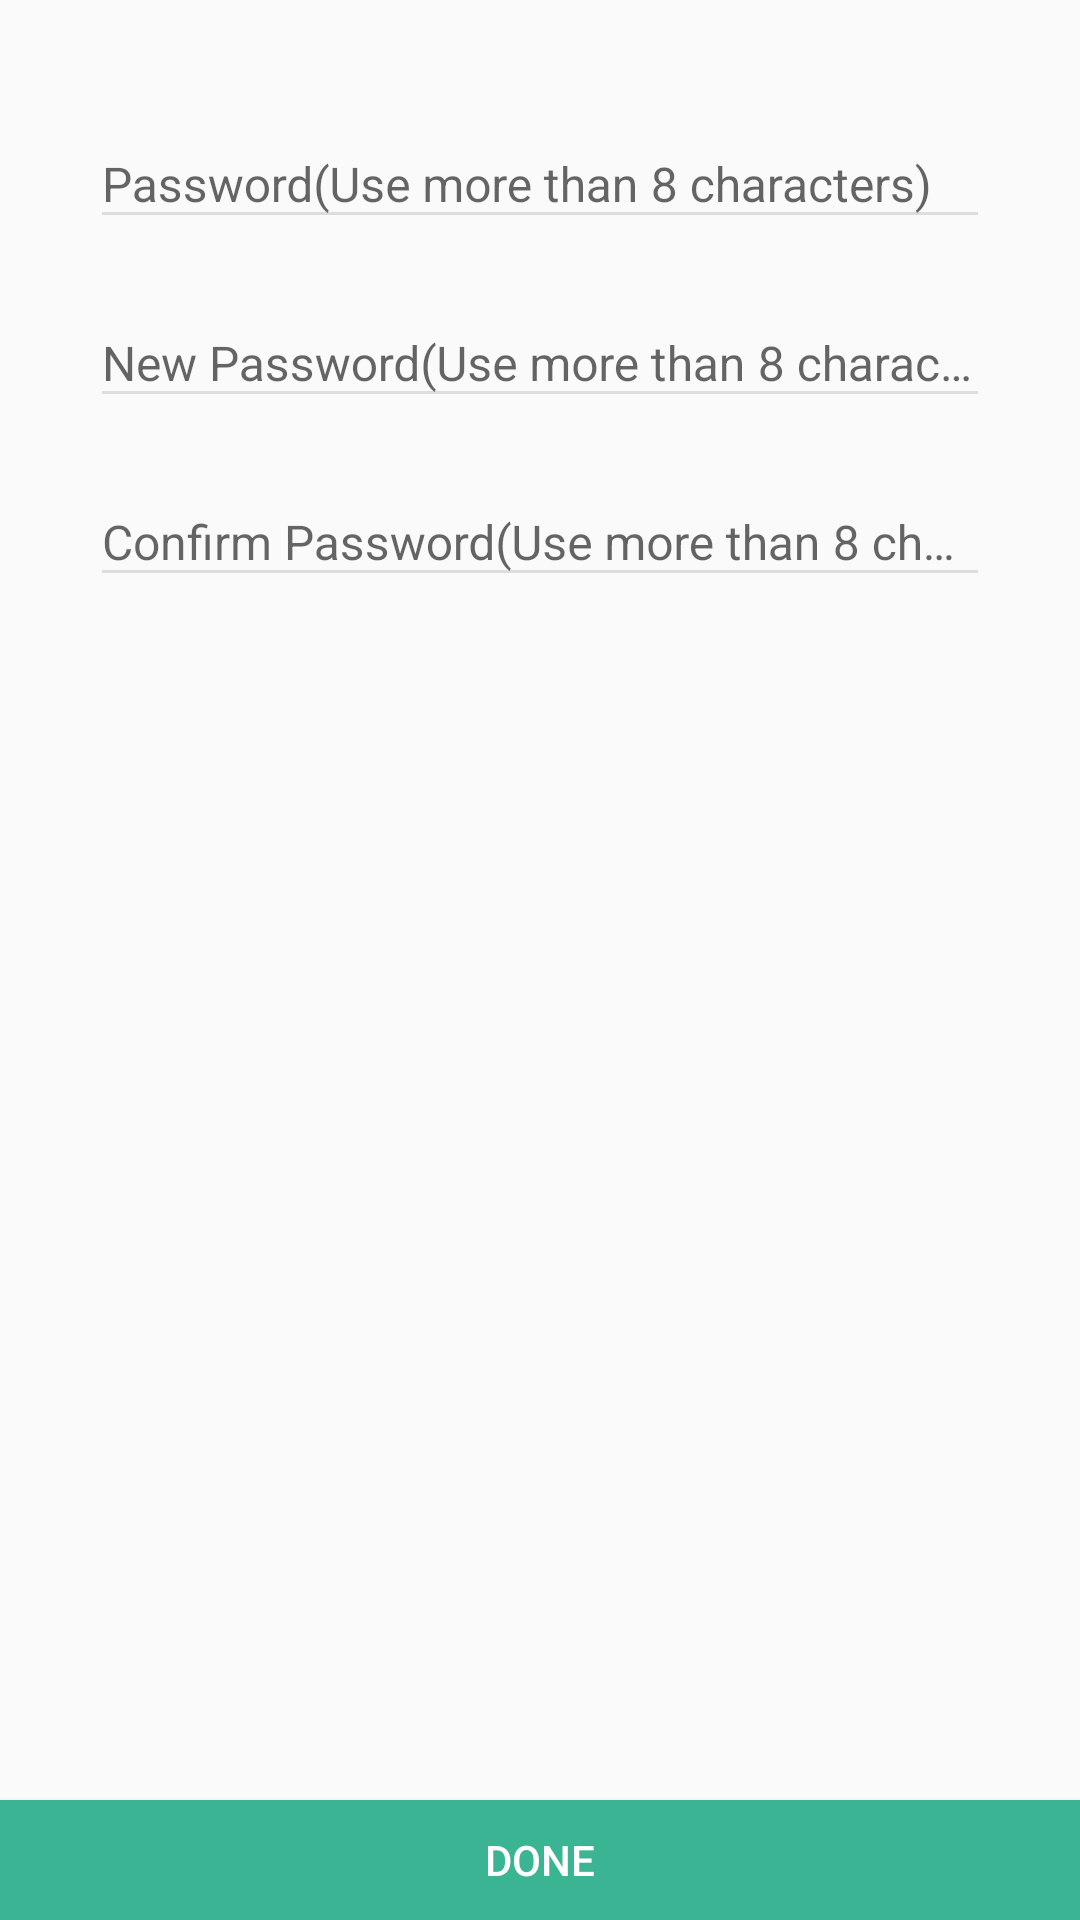

Layout XML and referenced resources for this Android screen:
<!-- AndroidManifest.xml: application theme AppTheme -->
<!-- res/layout/activity_change_password.xml -->
<?xml version="1.0" encoding="utf-8"?>
<RelativeLayout xmlns:android="http://schemas.android.com/apk/res/android"
    xmlns:app="http://schemas.android.com/apk/res-auto"
    android:orientation="vertical"
    android:id="@+id/container"
    android:layout_width="match_parent"
    android:layout_height="match_parent">

    <android.support.design.widget.TextInputLayout
        android:paddingTop="30dp"
        android:paddingLeft="30dp"
        android:paddingRight="30dp"
        android:id="@+id/passwordInputLayout"
        android:layout_width="match_parent"
        android:layout_height="wrap_content">

        <EditText
            android:id="@+id/passwordField"
            android:layout_width="match_parent"
            android:layout_height="wrap_content"
            android:inputType="textPassword"
            android:textColor="@color/color_212121"
            android:textSize="16sp"
            android:hint="@string/hint_password" />
    </android.support.design.widget.TextInputLayout>

    <android.support.design.widget.TextInputLayout
        android:paddingTop="10dp"
        android:paddingLeft="30dp"
        android:paddingRight="30dp"
        android:layout_below="@id/passwordInputLayout"
        android:id="@+id/newPasswordInputLayout"
        android:layout_width="match_parent"
        android:layout_height="wrap_content">

        <EditText
            android:id="@+id/newPasswordField"
            android:layout_width="match_parent"
            android:layout_height="wrap_content"
            android:inputType="textPassword"
            android:textColor="@color/color_212121"
            android:textSize="16sp"
            android:hint="@string/hint_new_password" />
    </android.support.design.widget.TextInputLayout>

    <android.support.design.widget.TextInputLayout
        android:paddingTop="10dp"
        android:paddingLeft="30dp"
        android:paddingRight="30dp"
        android:layout_below="@id/newPasswordInputLayout"
        android:id="@+id/confirmPasswordInputLayout"
        android:layout_width="match_parent"
        android:layout_height="wrap_content">

        <EditText
            android:id="@+id/confirmPasswordField"
            android:layout_width="match_parent"
            android:layout_height="wrap_content"
            android:inputType="textPassword"
            android:textColor="@color/color_212121"
            android:textSize="16sp"
            android:hint="@string/hint_confirm_password" />
    </android.support.design.widget.TextInputLayout>

    <Button
        android:layout_alignParentBottom="true"
        android:background="@color/colorPrimary"
        android:id="@+id/sendButton"
        android:text="@string/done"
        android:textSize="14sp"
        android:textColor="@android:color/white"
        android:gravity="center"
        android:layout_width="match_parent"
        android:layout_height="40dp" />

</RelativeLayout>
<!-- resources referenced by this layout -->
<resources>
  <color name="colorPrimary">#3AB493</color>
  <color name="color_212121">#212121</color>
  <string name="done">Done</string>
  <string name="hint_confirm_password">Confirm Password(Use more than 8 characters)</string>
  <string name="hint_new_password">New Password(Use more than 8 characters)</string>
  <string name="hint_password">Password(Use more than 8 characters)</string>
  <style name="AppTheme" parent="Theme.AppCompat.Light.DarkActionBar">
          
          <item name="colorPrimary">@color/colorPrimary</item>
          <item name="colorPrimaryDark">@color/colorPrimaryDark</item>
          <item name="colorAccent">@color/colorAccent</item>
  
          <item name="colorControlNormal">@color/color_dddddd</item>
          <item name="colorControlActivated">@color/colorPrimary</item>
  
          <item name="android:actionMenuTextAppearance">@style/ActionbarMenuTextAppearance</item>
          <item name="actionMenuTextAppearance">@style/ActionbarMenuTextAppearance</item>
  
          <item name="listPreferredItemPaddingLeft">30dp</item>
  
      </style>
  <color name="colorPrimaryDark">#24A381</color>
  <color name="colorAccent">#FFD701</color>
  <color name="color_dddddd">#DDDDDD</color>
  <style name="ActionbarMenuTextAppearance" parent="@style/TextAppearance.AppCompat.Widget.ActionBar.Menu">
          <item name="android:textAllCaps">false</item>
          <item name="textAllCaps">false</item>
          <item name="android:textSize">16sp</item>
      </style>
</resources>
